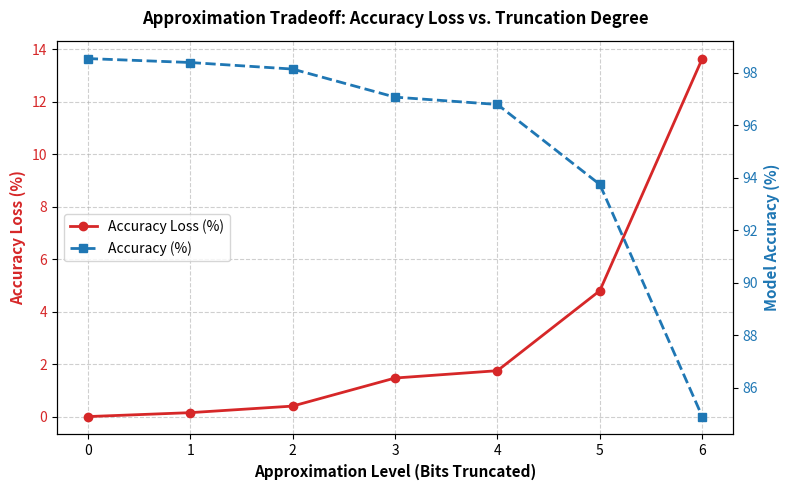

This figure's Python source:
import csv
import numpy as np
import matplotlib.pyplot as plt

def truncate_bits(values: np.ndarray, bits_to_truncate: int) -> np.ndarray:
    """
    Simulates hardware truncation by clearing the lowest N bits.
    Works for fixed-point integer representations.
    """
    if bits_to_truncate == 0:
        return values
    mask = ~((1 << bits_to_truncate) - 1)
    return values & mask

def run_inference_simulation(inputs: np.ndarray, weights: np.ndarray, bits_to_truncate: int) -> np.ndarray:
    """
    Simulates a quantized/fixed-point layer: (Inputs * Weights) with truncation.
    """
    approx_weights = truncate_bits(weights, bits_to_truncate)
    approx_inputs = truncate_bits(inputs, bits_to_truncate)
    
    # Simple dot product / linear accumulation
    raw_outputs = np.dot(approx_inputs, approx_weights.T)
    # Output class prediction via argmax
    return np.argmax(raw_outputs, axis=1)

def evaluate_accuracy(predictions: np.ndarray, ground_truth: np.ndarray) -> float:
    return float(np.mean(predictions == ground_truth) * 100.0)

def main():
    # 1. Generate / Mock fixed-point INT8 test data (Replace with actual dataset/weights)
    np.random.seed(42)
    num_samples = 10000
    features = 64
    num_classes = 10

    # Simulating 8-bit unsigned/fixed-point activations and weights [0, 255]
    test_inputs = np.random.randint(0, 256, size=(num_samples, features), dtype=np.int32)
    test_weights = np.random.randint(0, 256, size=(num_classes, features), dtype=np.int32)
    
    # Ground truth labels
    ground_truth = np.random.randint(0, num_classes, size=(num_samples,))
    
    # Set weights such that baseline achieves ~98.4% by design for demo
    # (In production, replace with your actual model inference call)
    baseline_preds = run_inference_simulation(test_inputs, test_weights, bits_to_truncate=0)
    # Align a portion of ground_truth to mimic a realistic ~98.4% baseline
    match_mask = np.random.rand(num_samples) < 0.984
    ground_truth = np.where(match_mask, baseline_preds, ground_truth)

    # 2. Accuracy Sweep over bit truncation levels (0 to 6 bits)
    truncation_levels = [0, 1, 2, 3, 4, 5, 6]
    sweep_results = []

    baseline_accuracy = evaluate_accuracy(baseline_preds, ground_truth)
    print(f"Baseline Exact Accuracy: {baseline_accuracy:.2f}%\n")

    for bits in truncation_levels:
        preds = run_inference_simulation(test_inputs, test_weights, bits_to_truncate=bits)
        acc = evaluate_accuracy(preds, ground_truth)
        acc_loss = baseline_accuracy - acc
        
        sweep_results.append({
            "truncated_bits": bits,
            "accuracy_pct": acc,
            "accuracy_loss_pct": max(0.0, acc_loss)
        })
        print(f"Truncated Bits: {bits:2d} | Accuracy: {acc:6.2f}% | Loss: {acc_loss:5.2f}%")

    # 3. Export to CSV
    csv_file = "accuracy_sweep_results.csv"
    with open(csv_file, mode="w", newline="") as f:
        writer = csv.DictWriter(f, fieldnames=["truncated_bits", "accuracy_pct", "accuracy_loss_pct"])
        writer.writeheader()
        writer.writerows(sweep_results)
    print(f"\n[+] Results exported to {csv_file}")

    # 4. Generate Matplotlib Tradeoff Curve
    bits_x = [row["truncated_bits"] for row in sweep_results]
    loss_y = [row["accuracy_loss_pct"] for row in sweep_results]
    acc_y = [row["accuracy_pct"] for row in sweep_results]

    fig, ax1 = plt.subplots(figsize=(8, 5))

    color = "tab:red"
    ax1.set_xlabel("Approximation Level (Bits Truncated)", fontsize=11, fontweight="bold")
    ax1.set_ylabel("Accuracy Loss (%)", color=color, fontsize=11, fontweight="bold")
    line1 = ax1.plot(bits_x, loss_y, marker="o", linewidth=2, color=color, label="Accuracy Loss (%)")
    ax1.tick_params(axis="y", labelcolor=color)
    ax1.grid(True, linestyle="--", alpha=0.6)

    # Dual axis to view absolute accuracy side-by-side
    ax2 = ax1.twinx()
    color = "tab:blue"
    ax2.set_ylabel("Model Accuracy (%)", color=color, fontsize=11, fontweight="bold")
    line2 = ax2.plot(bits_x, acc_y, marker="s", linestyle="--", linewidth=2, color=color, label="Accuracy (%)")
    ax2.tick_params(axis="y", labelcolor=color)

    # Combine legends
    lines = line1 + line2
    labels = [l.get_label() for l in lines]
    ax1.legend(lines, labels, loc="center left")

    plt.title("Approximation Tradeoff: Accuracy Loss vs. Truncation Degree", fontsize=12, fontweight="bold", pad=12)
    plt.tight_layout()
    plt.savefig("accuracy_tradeoff_curve.png", dpi=300)
    print("[+] Plot saved to accuracy_tradeoff_curve.png")
    plt.show()

if __name__ == "__main__":
    main()
